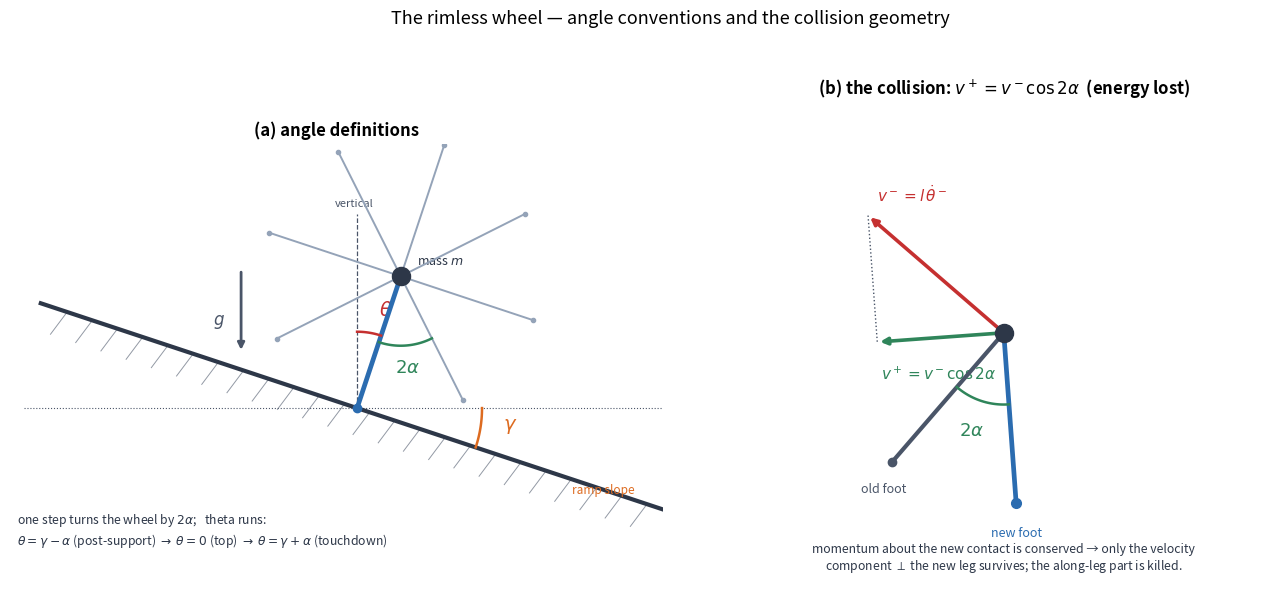

Reproduce this figure in Python. (Note: this script raises an exception after producing the figure.)
"""Figure: the rimless wheel's angle conventions, drawn.

(a) Definitions on the ramp:
      gamma = ramp slope (from horizontal)
      alpha = half-angle between adjacent spokes (2*alpha apart)
      theta = stance-leg angle from the TRUE vertical (gravity), the state
      key configs: post-support theta = gamma - alpha  (leg behind vertical)
                   top          theta = 0              (mass above foot)
                   touchdown    theta = gamma + alpha  (leg ahead, next spoke hits)
      one step rotates the wheel by exactly 2*alpha.

(b) The collision that costs cos(2*alpha):
      at touchdown the mass is rotating about the OLD foot, so its velocity v-
      is perpendicular to the old leg. Support transfers to the NEW leg (2*alpha
      away); angular momentum about the new contact is conserved, which keeps
      only the component of v- perpendicular to the NEW leg:  v+ = v- cos(2 alpha).
      The velocity along the new leg is killed by the impact.
"""

import matplotlib.pyplot as plt
import numpy as np

plt.rcParams.update({"font.size": 10})
BLUE, ORANGE, GREY, RED, GREEN, LINK = (
    "#2b6cb0", "#dd6b20", "#4a5568", "#c53030", "#2f855a", "#2d3748")

alpha = np.pi / 8          # 22.5 deg  -> 8 spokes
gamma = 0.32               # exaggerated ramp for visibility
l = 1.0
N = 8


def rot(v, a):
    c, s = np.cos(a), np.sin(a)
    return np.array([c * v[0] - s * v[1], s * v[0] + c * v[1]])


def leg_dir(theta):
    """foot->hub unit vector for stance angle theta from vertical (up), + = tilt right."""
    return np.array([np.sin(theta), np.cos(theta)])


fig, axes = plt.subplots(1, 2, figsize=(13.5, 6.0))

# =========================================================== (a) definitions
ax = axes[0]
# ramp descending to the right at angle gamma below horizontal
downhill = np.array([np.cos(-gamma), np.sin(-gamma)])
ramp_n = np.array([np.sin(gamma), np.cos(gamma)])     # upward normal
F = np.array([0.0, 0.0])                              # stance foot at origin
ramp_a = F - downhill * 2.4
ramp_b = F + downhill * 2.4
ax.plot([ramp_a[0], ramp_b[0]], [ramp_a[1], ramp_b[1]], color=LINK, lw=3, zorder=3)
# ground hatching
for t in np.linspace(-2.2, 2.2, 24):
    p = F + downhill * t
    ax.plot([p[0], p[0] - 0.12], [p[1], p[1] - 0.16], color=GREY, lw=0.7,
            alpha=0.6, zorder=2)
# horizontal reference through foot + gamma arc
ax.plot([-2.4, 2.4], [0, 0], color=GREY, lw=0.8, ls=":", zorder=2)
arc = np.linspace(-gamma, 0, 30)
ax.plot(0.9 * np.cos(arc), 0.9 * np.sin(arc), color=ORANGE, lw=1.8, zorder=4)
ax.text(1.05, -0.16, r"$\gamma$", color=ORANGE, fontsize=14, weight="bold")
ax.text(1.55, -0.62, "ramp slope", color=ORANGE, fontsize=8.5)

# wheel: stance leg at theta = gamma (mid-ish, leg near ramp normal) for a clean look
theta = gamma
H = F + l * leg_dir(theta)          # hub
# all spokes
stance_dir_from_hub = -leg_dir(theta)     # hub->foot
for k in range(N):
    d = rot(stance_dir_from_hub, k * 2 * alpha)
    tip = H + l * d
    is_stance = (k == 0)
    ax.plot([H[0], tip[0]], [H[1], tip[1]],
            color=(BLUE if is_stance else "#94a3b8"),
            lw=(3.4 if is_stance else 1.4), zorder=5,
            solid_capstyle="round")
    if not is_stance:
        ax.plot(*tip, "o", ms=3, color="#94a3b8", zorder=5)
# hub mass
ax.plot(*H, "o", ms=13, color=LINK, zorder=8)
ax.text(H[0] + 0.12, H[1] + 0.08, "mass $m$", fontsize=9, color=LINK)
ax.plot(*F, "o", ms=6, color=BLUE, zorder=8)

# vertical reference through foot + theta arc
ax.plot([F[0], F[0]], [F[1], F[1] + 1.4], color=GREY, lw=0.9, ls="--", zorder=4)
ax.text(F[0] - 0.02, 1.45, "vertical", color=GREY, fontsize=8, ha="center")
arc = np.linspace(0, theta, 30)
ax.plot(0.55 * np.sin(arc), 0.55 * np.cos(arc), color=RED, lw=1.8, zorder=6)
ax.text(0.16, 0.66, r"$\theta$", color=RED, fontsize=14, weight="bold")

# alpha arc between stance spoke and the next, at the hub
d0 = stance_dir_from_hub
d1 = rot(stance_dir_from_hub, 2 * alpha)
aa = np.linspace(0, 2 * alpha, 30)
arcpts = np.array([rot(d0, a) for a in aa]) * 0.5 + H
ax.plot(arcpts[:, 0], arcpts[:, 1], color=GREEN, lw=1.8, zorder=7)
mid = rot(d0, alpha)
ax.text(*(H + mid * 0.66), r"$2\alpha$", color=GREEN, fontsize=13, weight="bold",
        ha="center", va="center")

# gravity
ax.annotate("", xy=(H[0] - 1.15, H[1] - 0.55), xytext=(H[0] - 1.15, H[1] + 0.05),
            arrowprops=dict(arrowstyle="-|>", color=GREY, lw=2))
ax.text(H[0] - 1.35, H[1] - 0.35, "$g$", color=GREY, fontsize=12)

ax.set_title("(a) angle definitions", fontsize=12, weight="bold")
ax.set_xlim(-2.5, 2.2)
ax.set_ylim(-1.0, 1.9)
ax.set_aspect("equal")
ax.axis("off")

# key-config caption
ax.text(-2.45, -0.75,
        r"one step turns the wheel by $2\alpha$;   theta runs:"
        "\n"
        r"$\theta=\gamma-\alpha$ (post-support) $\to$ $\theta=0$ (top) $\to$ "
        r"$\theta=\gamma+\alpha$ (touchdown)",
        fontsize=8.8, va="top", color=LINK)

# =========================================================== (b) the collision
ax = axes[1]
H2 = np.array([0.0, 0.0])                        # hub at origin for clarity
# at touchdown: old stance leg at theta = gamma + alpha (ahead)
th_td = gamma + alpha
old_leg = -leg_dir(th_td)                        # hub->old foot
new_leg = rot(old_leg, 2 * alpha)                # hub->new foot, 2a clockwise-> forward
old_foot = H2 + l * old_leg
new_foot = H2 + l * new_leg

ax.plot([H2[0], old_foot[0]], [H2[1], old_foot[1]], color=GREY, lw=3,
        solid_capstyle="round", zorder=4)
ax.plot([H2[0], new_foot[0]], [H2[1], new_foot[1]], color=BLUE, lw=3.4,
        solid_capstyle="round", zorder=5)
ax.plot(*old_foot, "o", ms=6, color=GREY, zorder=6)
ax.plot(*new_foot, "o", ms=7, color=BLUE, zorder=6)
ax.plot(*H2, "o", ms=13, color=LINK, zorder=8)
ax.text(*(old_foot + np.array([-0.05, -0.18])), "old foot", color=GREY,
        fontsize=9, ha="center")
ax.text(*(new_foot + np.array([0.0, -0.20])), "new foot", color=BLUE,
        fontsize=9, ha="center")

# 2 alpha between legs at hub
aa = np.linspace(0, 2 * alpha, 30)
arcpts = np.array([rot(old_leg, a) for a in aa]) * 0.42 + H2
ax.plot(arcpts[:, 0], arcpts[:, 1], color=GREEN, lw=1.8, zorder=7)
ax.text(*(H2 + rot(old_leg, alpha) * 0.60), r"$2\alpha$", color=GREEN,
        fontsize=13, weight="bold", ha="center", va="center")

# velocity before impact: perpendicular to OLD leg, magnitude v
vmag = 1.05
v_before = rot(old_leg, -np.pi / 2)              # perp to old leg (motion sense)
v_before = v_before / np.linalg.norm(v_before)
ax.annotate("", xy=H2 + v_before * vmag, xytext=H2,
            arrowprops=dict(arrowstyle="-|>", color=RED, lw=2.6))
ax.text(*(H2 + v_before * vmag + np.array([0.05, 0.08])),
        r"$v^- = l\,\dot\theta^-$", color=RED, fontsize=11, weight="bold")

# velocity after: perpendicular to NEW leg, magnitude v cos(2a)
v_after = rot(new_leg, -np.pi / 2)
v_after = v_after / np.linalg.norm(v_after)
ax.annotate("", xy=H2 + v_after * vmag * np.cos(2 * alpha), xytext=H2,
            arrowprops=dict(arrowstyle="-|>", color=GREEN, lw=2.6))
ax.text(*(H2 + v_after * vmag * np.cos(2 * alpha) + np.array([0.02, -0.22])),
        r"$v^+ = v^-\cos 2\alpha$", color=GREEN, fontsize=11, weight="bold")

# projection guide (drop from tip of v- onto v+ direction)
tip = H2 + v_before * vmag
proj_len = np.dot(v_before * vmag, v_after)
proj = H2 + v_after * proj_len
ax.plot([tip[0], proj[0]], [tip[1], proj[1]], color=GREY, lw=1.0, ls=":", zorder=4)

ax.set_title("(b) the collision: $v^+ = v^-\\cos 2\\alpha$  (energy lost)",
             fontsize=12, weight="bold")
ax.set_xlim(-1.5, 1.5)
ax.set_ylim(-1.5, 1.35)
ax.set_aspect("equal")
ax.axis("off")
ax.text(0, -1.42,
        "momentum about the new contact is conserved → only the velocity\n"
        r"component $\perp$ the new leg survives; the along-leg part is killed.",
        fontsize=8.8, ha="center", va="bottom", color=LINK)

fig.suptitle("The rimless wheel — angle conventions and the collision geometry",
             fontsize=13, y=0.99)
fig.tight_layout(rect=[0, 0, 1, 0.95])
out = __file__.replace("gen_04a_rimless_geometry.py", "04a_rimless_geometry.png")
fig.savefig(out, dpi=150, bbox_inches="tight")
print("wrote", out)
